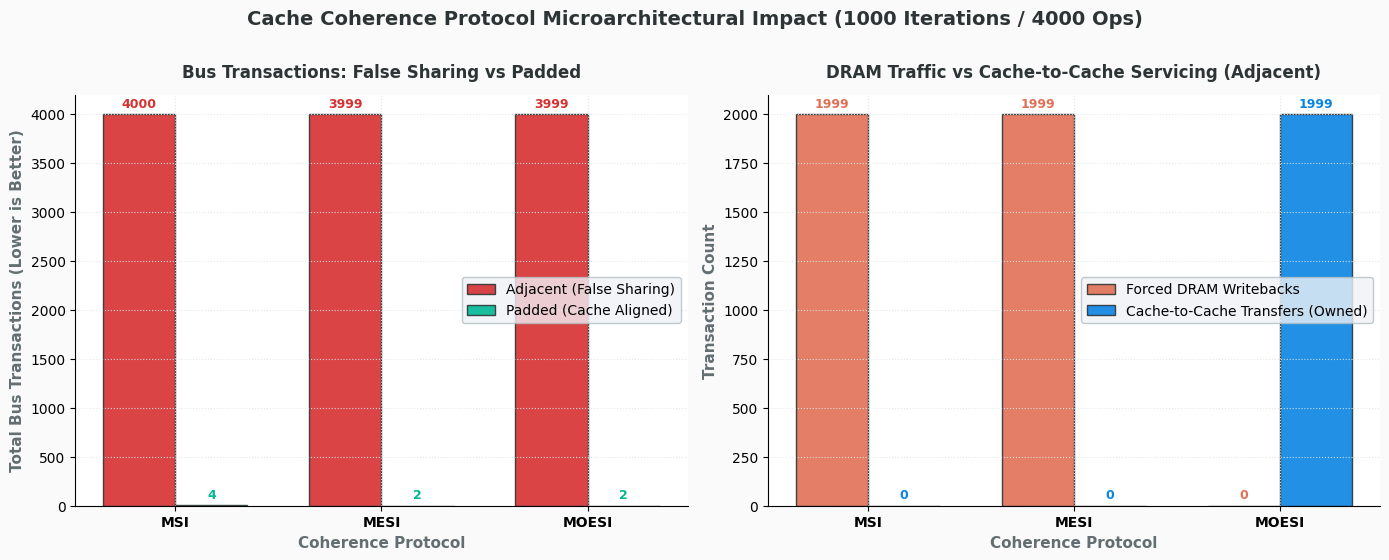
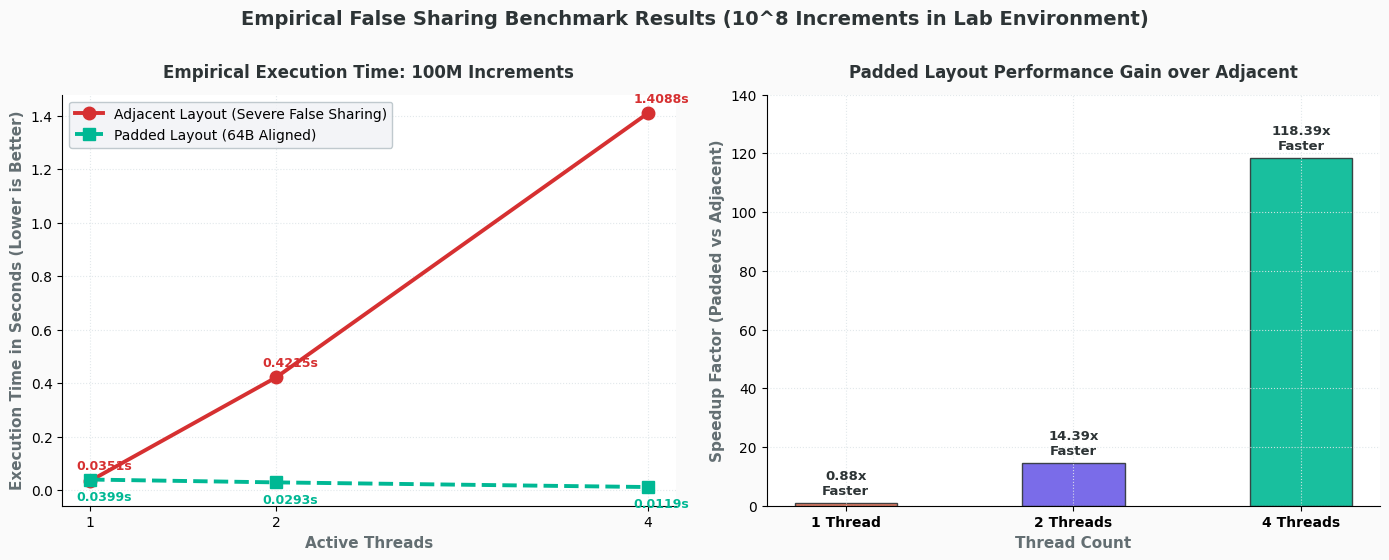
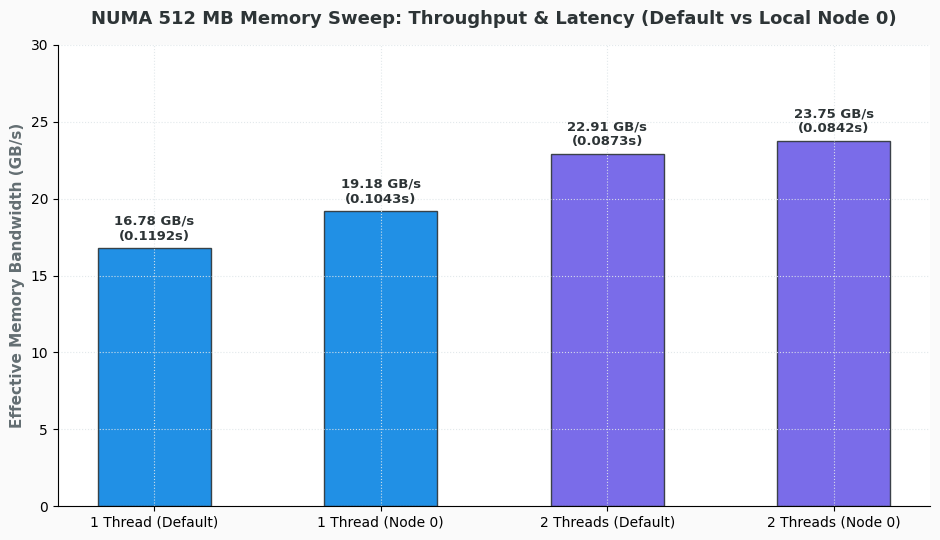
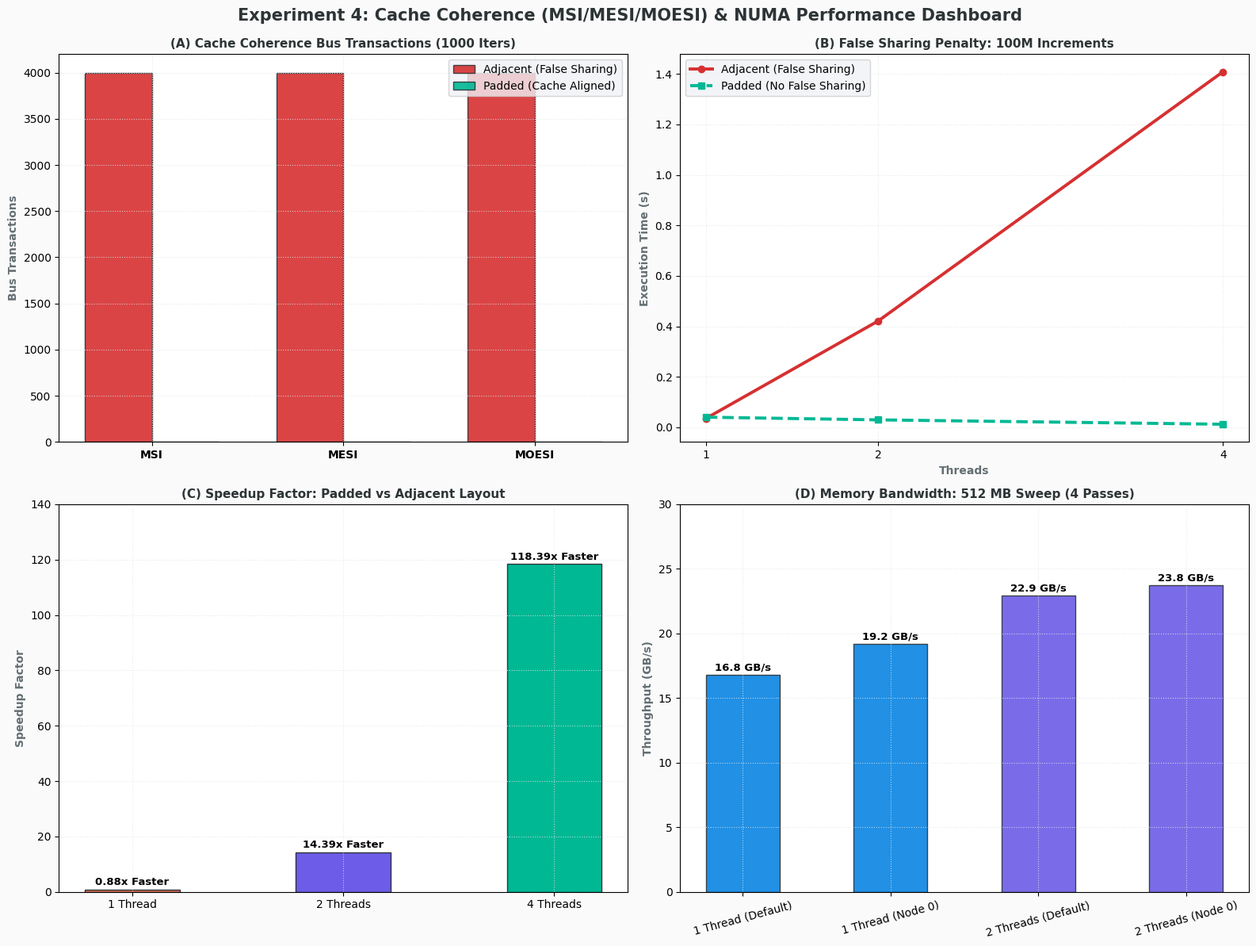

The matplotlib source for these figures, in order:
#!/usr/bin/env python3
"""
generate_charts.py - Generates publication-grade performance charts for Experiment 4
Course: Parallel and GPU Computing (26ECAC304) | Experiment 4

Uses empirical benchmark data measured directly during the laboratory execution.
"""

import os
import matplotlib.pyplot as plt
import numpy as np

os.makedirs('images', exist_ok=True)

# Custom typography & theme settings
plt.rcParams['font.family'] = 'sans-serif'
plt.rcParams['font.sans-serif'] = ['DejaVu Sans', 'Segoe UI', 'Arial']

# Color palette
c_blue = '#0984E3'      # Intel Blue
c_red = '#D63031'       # Crimson (False Sharing)
c_green = '#00B894'     # Mint Teal (Padded / Optimal)
c_purple = '#6C5CE7'    # Royal Violet
c_orange = '#E17055'    # Coral Orange
c_dark = '#2D3436'      # Charcoal
c_gray = '#636E72'      # Slate

# =========================================================================
# 1. Cache Coherence Protocol Bus Transactions & Memory Traffic Chart
# =========================================================================
protocols = ['MSI', 'MESI', 'MOESI']
adjacent_bus_tx = [4000, 3999, 3999]
padded_bus_tx = [4, 2, 2]
writebacks = [1999, 1999, 0]
c2c_transfers = [0, 0, 1999]

fig, (ax1, ax2) = plt.subplots(1, 2, figsize=(14, 5.5), facecolor='#FAFAFA')

# Panel 1: Bus Transactions
x = np.arange(len(protocols))
width = 0.35

rects1 = ax1.bar(x - width/2, adjacent_bus_tx, width, label='Adjacent (False Sharing)', color=c_red, alpha=0.9, edgecolor=c_dark)
rects2 = ax1.bar(x + width/2, padded_bus_tx, width, label='Padded (Cache Aligned)', color=c_green, alpha=0.9, edgecolor=c_dark)

ax1.set_title('Bus Transactions: False Sharing vs Padded', fontsize=12, fontweight='bold', color=c_dark, pad=12)
ax1.set_xlabel('Coherence Protocol', fontsize=11, fontweight='bold', color=c_gray)
ax1.set_ylabel('Total Bus Transactions (Lower is Better)', fontsize=11, fontweight='bold', color=c_gray)
ax1.set_xticks(x)
ax1.set_xticklabels(protocols, fontweight='bold')
ax1.set_facecolor('#FFFFFF')
ax1.grid(True, linestyle=':', color='#DFE6E9', alpha=0.9)
ax1.spines['top'].set_visible(False)
ax1.spines['right'].set_visible(False)
ax1.legend(frameon=True, facecolor='#F1F2F6', edgecolor='#B2BEC3')

for r in rects1:
    h = r.get_height()
    ax1.annotate(f'{h}', xy=(r.get_x() + r.get_width()/2, h),
                 xytext=(0, 3), textcoords="offset points", ha='center', va='bottom', fontsize=9, fontweight='bold', color=c_red)

for r in rects2:
    h = r.get_height()
    ax1.annotate(f'{h}', xy=(r.get_x() + r.get_width()/2, h),
                 xytext=(0, 3), textcoords="offset points", ha='center', va='bottom', fontsize=9, fontweight='bold', color=c_green)

# Panel 2: Memory Traffic - Writeback vs Cache-to-Cache Transfer
rects3 = ax2.bar(x - width/2, writebacks, width, label='Forced DRAM Writebacks', color=c_orange, alpha=0.9, edgecolor=c_dark)
rects4 = ax2.bar(x + width/2, c2c_transfers, width, label='Cache-to-Cache Transfers (Owned)', color=c_blue, alpha=0.9, edgecolor=c_dark)

ax2.set_title('DRAM Traffic vs Cache-to-Cache Servicing (Adjacent)', fontsize=12, fontweight='bold', color=c_dark, pad=12)
ax2.set_xlabel('Coherence Protocol', fontsize=11, fontweight='bold', color=c_gray)
ax2.set_ylabel('Transaction Count', fontsize=11, fontweight='bold', color=c_gray)
ax2.set_xticks(x)
ax2.set_xticklabels(protocols, fontweight='bold')
ax2.set_facecolor('#FFFFFF')
ax2.grid(True, linestyle=':', color='#DFE6E9', alpha=0.9)
ax2.spines['top'].set_visible(False)
ax2.spines['right'].set_visible(False)
ax2.legend(frameon=True, facecolor='#F1F2F6', edgecolor='#B2BEC3')

for r in rects3:
    h = r.get_height()
    ax2.annotate(f'{h}', xy=(r.get_x() + r.get_width()/2, h),
                 xytext=(0, 3), textcoords="offset points", ha='center', va='bottom', fontsize=9, fontweight='bold', color=c_orange)

for r in rects4:
    h = r.get_height()
    ax2.annotate(f'{h}', xy=(r.get_x() + r.get_width()/2, h),
                 xytext=(0, 3), textcoords="offset points", ha='center', va='bottom', fontsize=9, fontweight='bold', color=c_blue)

plt.suptitle('Cache Coherence Protocol Microarchitectural Impact (1000 Iterations / 4000 Ops)',
             fontsize=14, fontweight='bold', color=c_dark, y=1.01)
plt.tight_layout()
plt.savefig('images/cache_coherence_bus_traffic.png', dpi=300, bbox_inches='tight')
plt.close()

# =========================================================================
# 2. Empirical False Sharing Execution Time & Speedup Scaling Chart
# =========================================================================
threads = [1, 2, 4]
adj_time = [0.0351, 0.4215, 1.4088]
pad_time = [0.0399, 0.0293, 0.0119]

fig, (ax1, ax2) = plt.subplots(1, 2, figsize=(14, 5.5), facecolor='#FAFAFA')

# Panel 1: Execution Time
ax1.plot(threads, adj_time, marker='o', markersize=9, color=c_red, lw=2.8, label='Adjacent Layout (Severe False Sharing)')
ax1.plot(threads, pad_time, marker='s', markersize=9, color=c_green, lw=2.8, linestyle='--', label='Padded Layout (64B Aligned)')

for t, at, pt in zip(threads, adj_time, pad_time):
    ax1.annotate(f'{at:.4f}s', (t, at), xytext=(-10, 8), textcoords='offset points', fontsize=9, fontweight='bold', color=c_red)
    ax1.annotate(f'{pt:.4f}s', (t, pt), xytext=(-10, -15), textcoords='offset points', fontsize=9, fontweight='bold', color=c_green)

ax1.set_title('Empirical Execution Time: 100M Increments', fontsize=12, fontweight='bold', color=c_dark, pad=12)
ax1.set_xlabel('Active Threads', fontsize=11, fontweight='bold', color=c_gray)
ax1.set_ylabel('Execution Time in Seconds (Lower is Better)', fontsize=11, fontweight='bold', color=c_gray)
ax1.set_xticks(threads)
ax1.set_facecolor('#FFFFFF')
ax1.grid(True, linestyle=':', color='#DFE6E9', alpha=0.9)
ax1.spines['top'].set_visible(False)
ax1.spines['right'].set_visible(False)
ax1.legend(frameon=True, facecolor='#F1F2F6', edgecolor='#B2BEC3')

# Panel 2: Speedup Advantage of Padded Layout over Adjacent Layout
speedup_advantage = [at / pt for at, pt in zip(adj_time, pad_time)]
x_pos = np.arange(len(threads))

bars = ax2.bar(x_pos, speedup_advantage, width=0.45, color=[c_orange, c_purple, c_green], edgecolor=c_dark, alpha=0.9)
for b, val in zip(bars, speedup_advantage):
    ax2.annotate(f'{val:.2f}x\nFaster', xy=(b.get_x() + b.get_width()/2, val),
                 xytext=(0, 4), textcoords="offset points", ha='center', va='bottom', fontsize=9.5, fontweight='bold', color=c_dark)

ax2.set_title('Padded Layout Performance Gain over Adjacent', fontsize=12, fontweight='bold', color=c_dark, pad=12)
ax2.set_xlabel('Thread Count', fontsize=11, fontweight='bold', color=c_gray)
ax2.set_ylabel('Speedup Factor (Padded vs Adjacent)', fontsize=11, fontweight='bold', color=c_gray)
ax2.set_xticks(x_pos)
ax2.set_xticklabels([f'{t} Thread{"s" if t > 1 else ""}' for t in threads], fontweight='bold')
ax2.set_ylim(0, 140)
ax2.set_facecolor('#FFFFFF')
ax2.grid(True, linestyle=':', color='#DFE6E9', alpha=0.9)
ax2.spines['top'].set_visible(False)
ax2.spines['right'].set_visible(False)

plt.suptitle('Empirical False Sharing Benchmark Results (10^8 Increments in Lab Environment)',
             fontsize=14, fontweight='bold', color=c_dark, y=1.01)
plt.tight_layout()
plt.savefig('images/false_sharing_scaling.png', dpi=300, bbox_inches='tight')
plt.close()

# =========================================================================
# 3. NUMA Memory Sweep Throughput & Policy Comparison Chart
# =========================================================================
# 512 MB buffer sweep (4 passes = 2 GB read)
labels = ['1 Thread (Default)', '1 Thread (Node 0)', '2 Threads (Default)', '2 Threads (Node 0)']
sweep_times = [0.1192, 0.1043, 0.0873, 0.0842]
total_gb = (512 * 4) / 1024.0  # 2.0 GB
sweep_bw = [total_gb / t for t in sweep_times]

fig, ax1 = plt.subplots(figsize=(9.5, 5.5), facecolor='#FAFAFA')

colors = [c_blue, '#0984E3', c_purple, '#6C5CE7']
bars = ax1.bar(labels, sweep_bw, color=colors, width=0.5, edgecolor=c_dark, alpha=0.9)

for b, t_val, bw_val in zip(bars, sweep_times, sweep_bw):
    ax1.annotate(f'{bw_val:.2f} GB/s\n({t_val:.4f}s)', xy=(b.get_x() + b.get_width()/2, bw_val),
                 xytext=(0, 4), textcoords="offset points", ha='center', va='bottom', fontsize=9.5, fontweight='bold', color=c_dark)

ax1.set_title('NUMA 512 MB Memory Sweep: Throughput & Latency (Default vs Local Node 0)',
              fontsize=13, fontweight='bold', color=c_dark, pad=15)
ax1.set_ylabel('Effective Memory Bandwidth (GB/s)', fontsize=11, fontweight='bold', color=c_gray)
ax1.set_ylim(0, 30)
ax1.grid(True, linestyle=':', color='#DFE6E9', alpha=0.9)
ax1.set_facecolor('#FFFFFF')
ax1.spines['top'].set_visible(False)
ax1.spines['right'].set_visible(False)

plt.tight_layout()
plt.savefig('images/numa_sweep_latency.png', dpi=300, bbox_inches='tight')
plt.close()

# =========================================================================
# 4. Master 4-Panel Performance Dashboard
# =========================================================================
fig, ((d1, d2), (d3, d4)) = plt.subplots(2, 2, figsize=(16, 12), facecolor='#FAFAFA')

# Dashboard Panel 1: Protocol Bus Transactions
d1.bar(x - width/2, adjacent_bus_tx, width, label='Adjacent (False Sharing)', color=c_red, alpha=0.9, edgecolor=c_dark)
d1.bar(x + width/2, padded_bus_tx, width, label='Padded (Cache Aligned)', color=c_green, alpha=0.9, edgecolor=c_dark)
d1.set_title('(A) Cache Coherence Bus Transactions (1000 Iters)', fontsize=11, fontweight='bold', color=c_dark)
d1.set_xticks(x)
d1.set_xticklabels(protocols, fontweight='bold')
d1.set_ylabel('Bus Transactions', fontsize=10, fontweight='bold', color=c_gray)
d1.grid(True, linestyle=':', color='#DFE6E9', alpha=0.8)
d1.set_facecolor('#FFFFFF')
d1.legend(frameon=True, facecolor='#F1F2F6')

# Dashboard Panel 2: False Sharing Execution Time Degradation
d2.plot(threads, adj_time, marker='o', color=c_red, lw=2.8, label='Adjacent (False Sharing)')
d2.plot(threads, pad_time, marker='s', color=c_green, lw=2.8, linestyle='--', label='Padded (No False Sharing)')
d2.set_title('(B) False Sharing Penalty: 100M Increments', fontsize=11, fontweight='bold', color=c_dark)
d2.set_xticks(threads)
d2.set_xlabel('Threads', fontsize=10, fontweight='bold', color=c_gray)
d2.set_ylabel('Execution Time (s)', fontsize=10, fontweight='bold', color=c_gray)
d2.grid(True, linestyle=':', color='#DFE6E9', alpha=0.8)
d2.set_facecolor('#FFFFFF')
d2.legend(frameon=True, facecolor='#F1F2F6')

# Dashboard Panel 3: Padded Speedup Multiplier
d3.bar(['1 Thread', '2 Threads', '4 Threads'], speedup_advantage, color=[c_orange, c_purple, c_green], width=0.45, edgecolor=c_dark)
for i, val in enumerate(speedup_advantage):
    d3.annotate(f'{val:.2f}x Faster', xy=(i, val), xytext=(0, 4), textcoords="offset points", ha='center', fontsize=9.5, fontweight='bold')
d3.set_title('(C) Speedup Factor: Padded vs Adjacent Layout', fontsize=11, fontweight='bold', color=c_dark)
d3.set_ylabel('Speedup Factor', fontsize=10, fontweight='bold', color=c_gray)
d3.set_ylim(0, 140)
d3.grid(True, linestyle=':', color='#DFE6E9', alpha=0.8)
d3.set_facecolor('#FFFFFF')

# Dashboard Panel 4: Memory Bandwidth Scaling (NUMA Sweep)
d4.bar(labels, sweep_bw, color=colors, width=0.5, edgecolor=c_dark, alpha=0.9)
for i, bw in enumerate(sweep_bw):
    d4.annotate(f'{bw:.1f} GB/s', xy=(i, bw), xytext=(0, 4), textcoords="offset points", ha='center', fontsize=9.5, fontweight='bold')
d4.set_title('(D) Memory Bandwidth: 512 MB Sweep (4 Passes)', fontsize=11, fontweight='bold', color=c_dark)
d4.set_ylabel('Throughput (GB/s)', fontsize=10, fontweight='bold', color=c_gray)
d4.set_ylim(0, 30)
d4.tick_params(axis='x', rotation=15)
d4.grid(True, linestyle=':', color='#DFE6E9', alpha=0.8)
d4.set_facecolor('#FFFFFF')

plt.suptitle('Experiment 4: Cache Coherence (MSI/MESI/MOESI) & NUMA Performance Dashboard',
             fontsize=15, fontweight='bold', color=c_dark, y=0.99)
plt.tight_layout()
plt.savefig('images/performance_comparison_dashboard.png', dpi=300, bbox_inches='tight')
plt.close()

print("[+] Successfully generated all publication-grade benchmark charts in images/")
